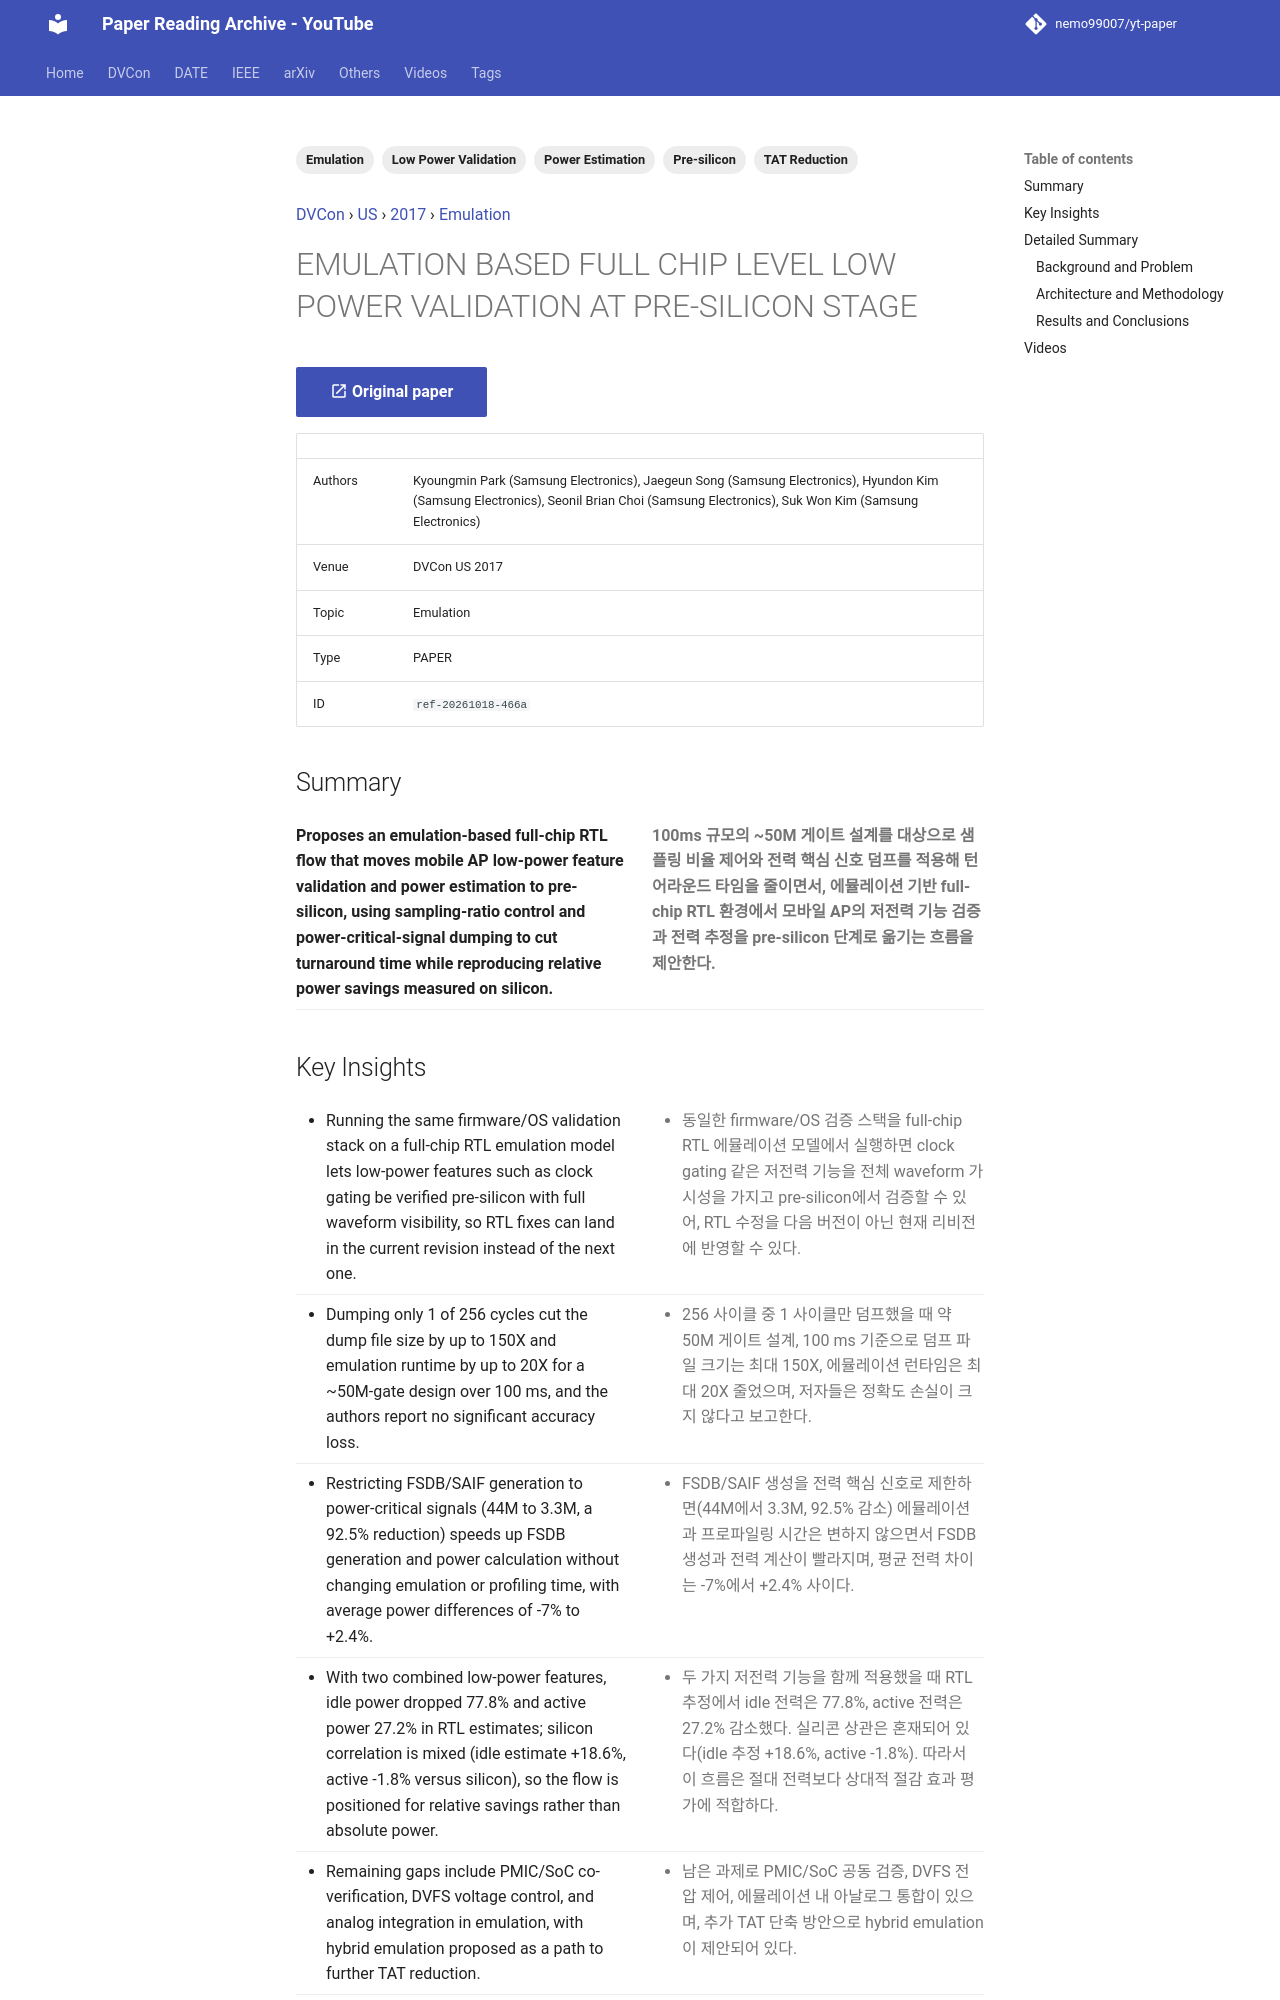

repository: nemo99007/yt-paper · page: papers/ref-20261018-466a-emulation-based-full-chip-level-low-power-validation-at-pre/index.html · generator: mkdocs

---
id: ref-20261018-466a
title: EMULATION BASED FULL CHIP LEVEL LOW POWER VALIDATION AT PRE-SILICON STAGE
date: '2024-06-02'
venue: DVCon
region: US
year: 2017
category: Emulation
tags:
- Emulation
- Low Power Validation
- Power Estimation
- Pre-silicon
- TAT Reduction
source_type: PAPER
source_url: https://dvcon-proceedings.org/wp-content/uploads/emulation-based-full-chip-level-low-power-validation-at-pre-silicon-stage.pdf
authors: Kyoungmin Park (Samsung Electronics), Jaegeun Song (Samsung Electronics), Hyundon Kim (Samsung Electronics), Seonil Brian Choi (Samsung Electronics), Suk Won Kim (Samsung Electronics)
youtube_videos:
- video_id: MsRDG0FVML8
  url: https://www.youtube.com/watch?v=MsRDG0FVML8
  title: '[DVCON2017] EMULATION BASED FULL CHIP LEVEL LOW POWER VALIDATION AT PRE-SILICON STAGE'
  timestamp: null
---


<!-- generated by yt-paper; edits will be overwritten -->
[DVCon](../dvcon/index.md) › [US](../dvcon/us.md) › [2017](../dvcon/by-year.md#2017) › [Emulation](../dvcon/by-topic.md#emulation)

# EMULATION BASED FULL CHIP LEVEL LOW POWER VALIDATION AT PRE-SILICON STAGE

[:material-open-in-new: Original paper](https://dvcon-proceedings.org/wp-content/uploads/emulation-based-full-chip-level-low-power-validation-at-pre-silicon-stage.pdf){ .md-button .md-button--primary target=_blank }

| | |
|---|---|
| Authors | Kyoungmin Park (Samsung Electronics), Jaegeun Song (Samsung Electronics), Hyundon Kim (Samsung Electronics), Seonil Brian Choi (Samsung Electronics), Suk Won Kim (Samsung Electronics) |
| Venue | DVCon US 2017 |
| Topic | Emulation |
| Type | PAPER |
| ID | `ref-20261018-466a` |

## Summary

<div class="bi" markdown>
<div class="bi-en" markdown>

**Proposes an emulation-based full-chip RTL flow that moves mobile AP low-power feature validation and power estimation to pre-silicon, using sampling-ratio control and power-critical-signal dumping to cut turnaround time while reproducing relative power savings measured on silicon.**

</div>
<div class="bi-ko" markdown>

**100ms 규모의 ~50M 게이트 설계를 대상으로 샘플링 비율 제어와 전력 핵심 신호 덤프를 적용해 턴어라운드 타임을 줄이면서, 에뮬레이션 기반 full-chip RTL 환경에서 모바일 AP의 저전력 기능 검증과 전력 추정을 pre-silicon 단계로 옮기는 흐름을 제안한다.**

</div>
</div>
